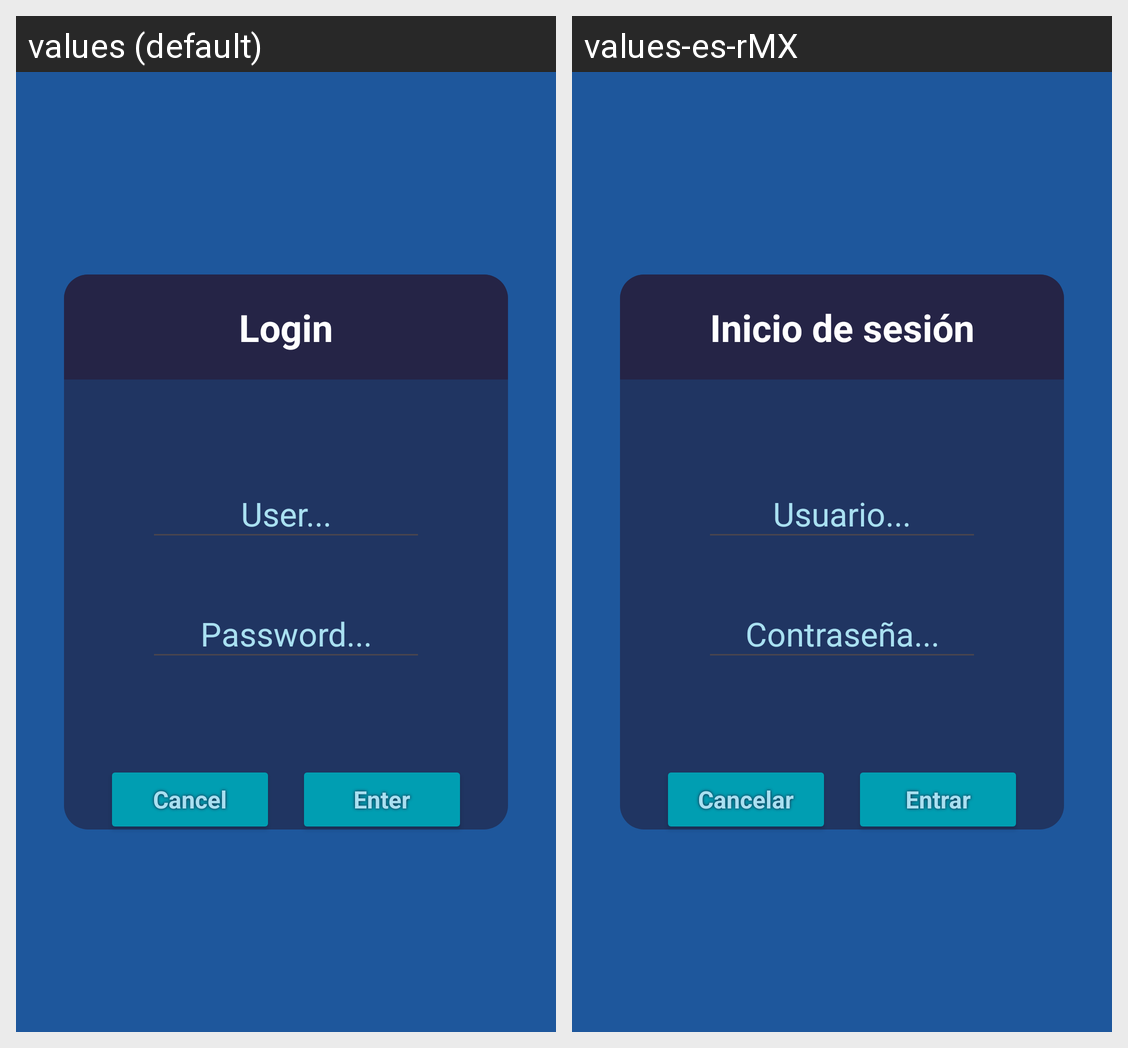

The Android screen above is rendered under two locales of the same app. Produce the string resources it draws, with the default and per-locale values.
Android screen res/layout/fragment_first.xml rendered under 2 locales, left to right: values (default), values-es-rMX. Device: Nexus 5 (rendered at 1080×1920; each locale shown at half size, 540×960, under a caption strip naming it); theme Theme.AdministradorDeContraseñas.
Strings drawn on this screen, with the default value and each locale's value (text and hints the layout hard-codes, and strings that could not be matched under every locale, appear in the picture but are not listed):

login
  values: Login
  values-es-rMX: Inicio de sesión

user
  values: User...
  values-es-rMX: Usuario...

password
  values: Password...
  values-es-rMX: Contraseña...

btn_cancel
  values: Cancel
  values-es-rMX: Cancelar

btn_enter
  values: Enter
  values-es-rMX: Entrar
